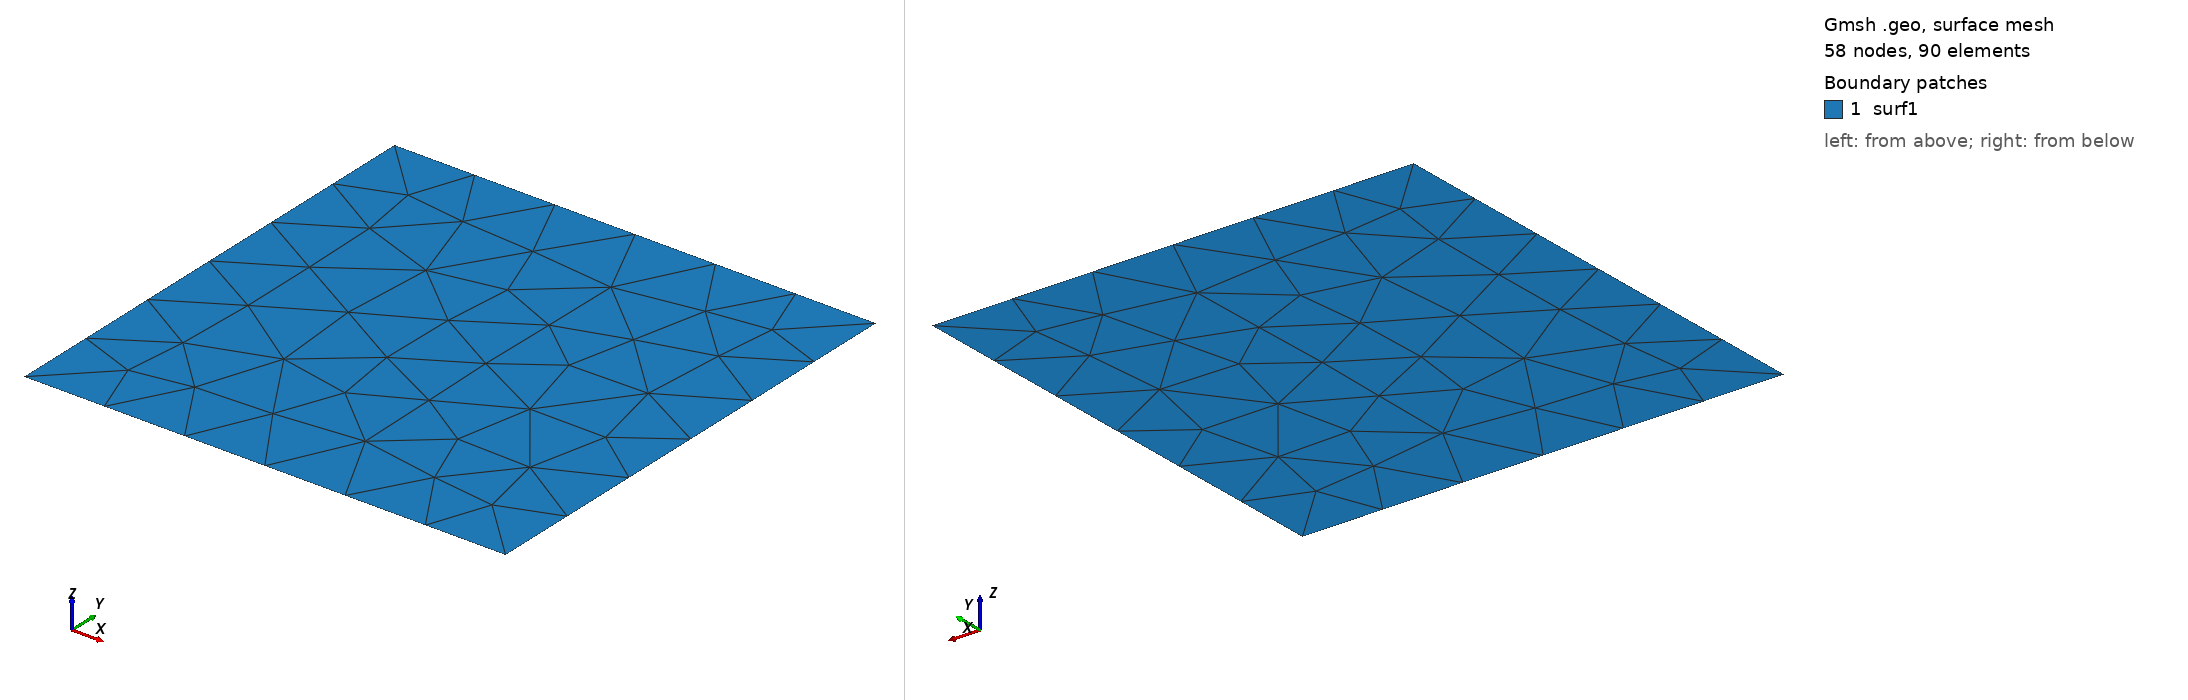

Gmsh geometry script, surface-meshed: 58 nodes, 90 surface elements. Boundary patches (legend numbers): 1 surf1. Left view from above one corner, right view from below the opposite corner. Legend entries are the model's physical surfaces. The drawing asked Gmsh for element sizes between 1% and 20% of the model's largest extent; the script's own settings can give other sizes.

=== placa.geo (drawn) ===
ref=1.;
L=6.;
Point(1) = {0, 0, 0, ref};
Point(2) = {L, 0, 0, ref};
Point(3) = {L, L, 0, ref};
Point(4) = {0, L, 0, ref};
Line(1) = {1, 2};
Line(2) = {2, 3};
Line(3) = {3, 4};
Line(4) = {4, 1};
Line Loop(1) = {1, 2, 3, 4};
Plane Surface(1) = {1};
Physical Curve("botton") = {1};
Physical Curve("right") = {2};
Physical Curve("top") = {3};
Physical Curve("left") = {4};
Physical Surface("surf1") = {1};
